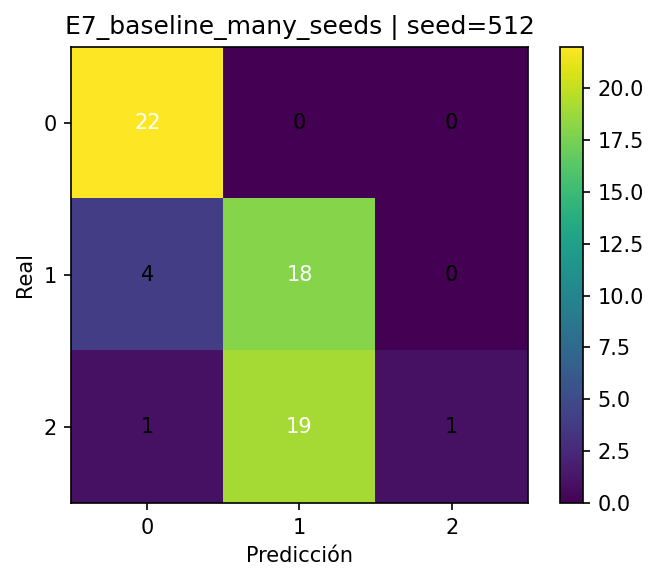

Values plotted in this chart, from the file beside it:
, pred_0, pred_1, pred_2
real_0, 22, 0, 0
real_1, 4, 18, 0
real_2, 1, 19, 1
